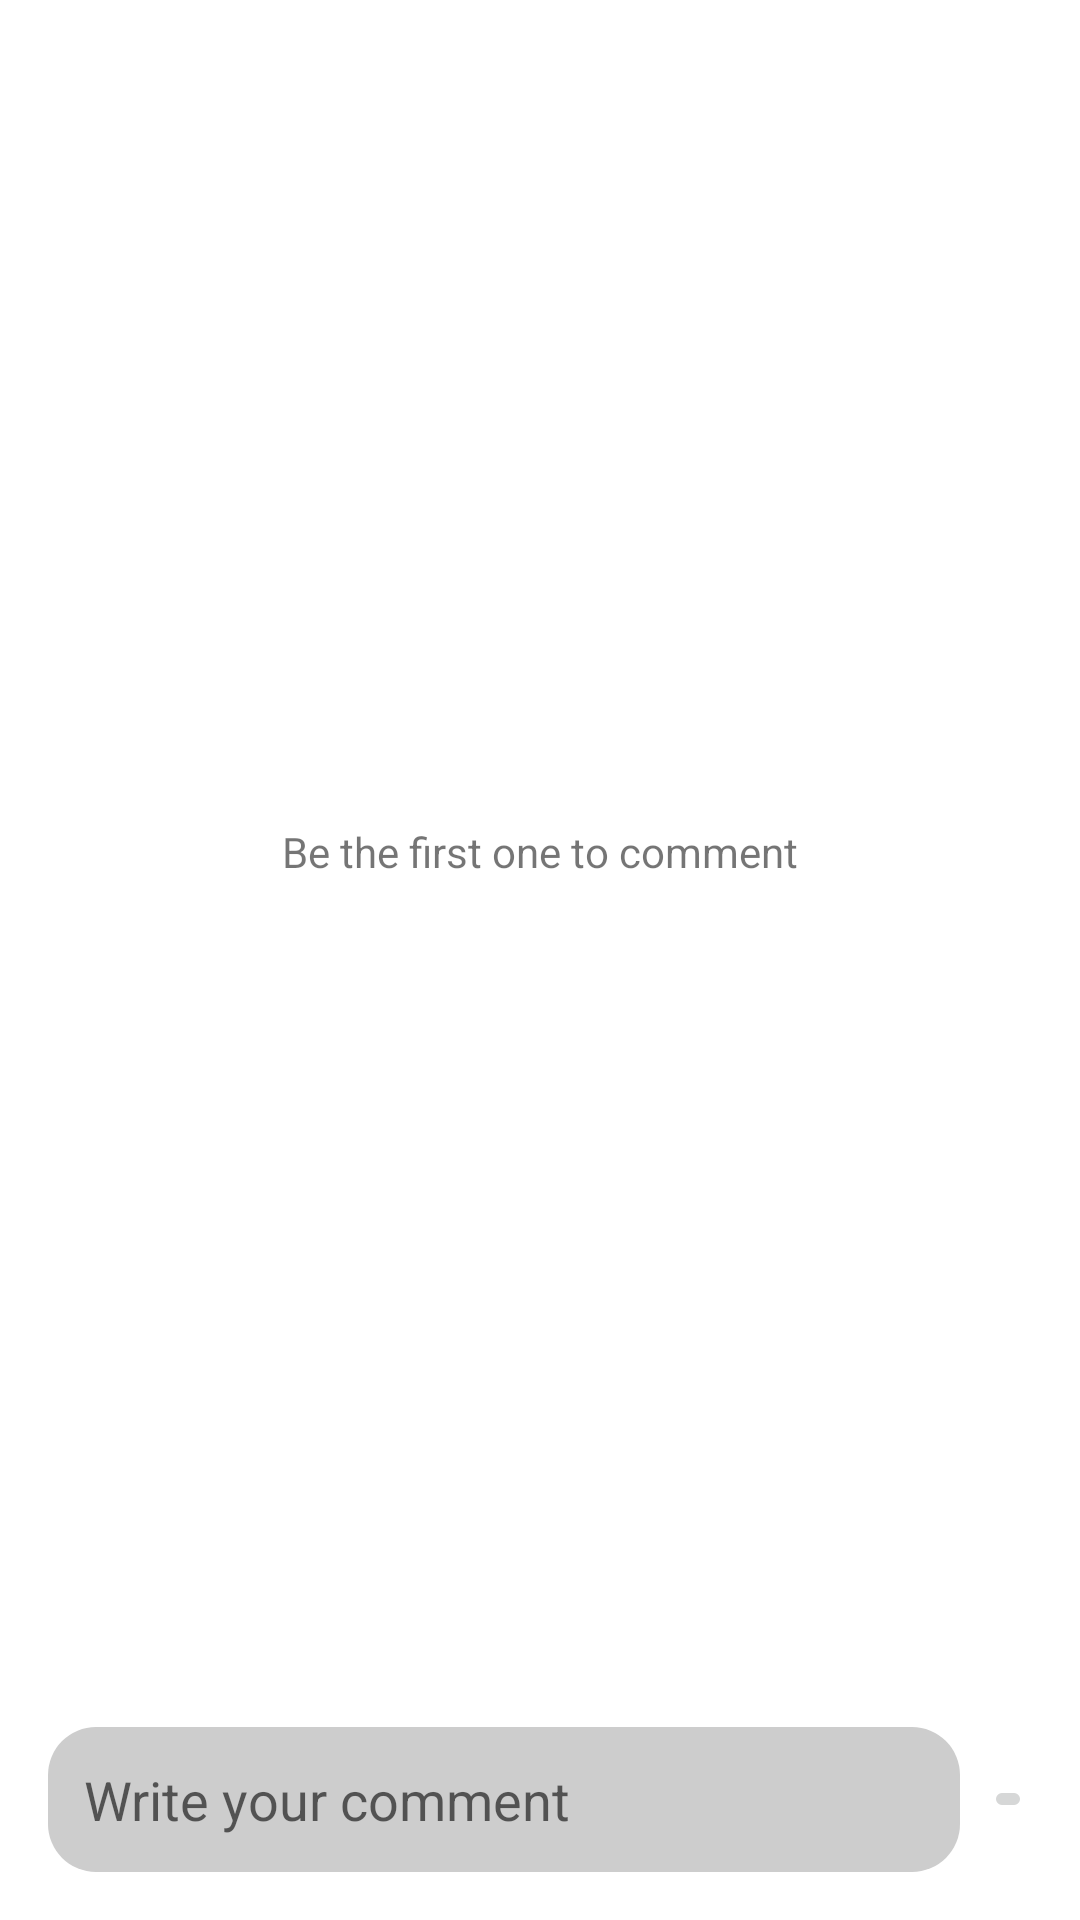

The Android layout XML behind this screen, and the referenced resources:
<!-- AndroidManifest.xml: application theme Theme.TrellAndroid -->
<!-- res/layout/bottom_sheet_fragment_comment.xml -->
<?xml version="1.0" encoding="utf-8"?>
<androidx.constraintlayout.widget.ConstraintLayout xmlns:android="http://schemas.android.com/apk/res/android"
    android:layout_width="match_parent"
    android:layout_height="match_parent"
    xmlns:app="http://schemas.android.com/apk/res-auto"
    xmlns:tools="http://schemas.android.com/tools">

    <LinearLayout
        android:id="@+id/llCommentBox"
        android:layout_width="match_parent"
        android:layout_height="wrap_content"
        android:orientation="horizontal"
        app:layout_constraintBottom_toBottomOf="parent"
        app:layout_constraintStart_toStartOf="parent"
        app:layout_constraintEnd_toEndOf="parent"
        android:layout_margin="8dp">

        <EditText
            android:id="@+id/etComment"
            android:layout_width="0dp"
            android:layout_height="wrap_content"
            android:hint="Write your comment"
            android:background="@drawable/bg_curve_edittext"
            android:padding="12dp"
            android:layout_margin="8dp"
            android:layout_weight="1"/>

        <ImageButton
            android:id="@+id/btnSend"
            android:layout_width="wrap_content"
            android:layout_height="wrap_content"
            android:src="@drawable/ic_send"
            android:layout_gravity="center"
            android:padding="8dp"
            android:layout_marginEnd="8dp"/>
    </LinearLayout>

    <TextView
        android:id="@+id/tvNoCommentMsg"
        android:layout_width="wrap_content"
        android:layout_height="wrap_content"
        app:layout_constraintTop_toTopOf="parent"
        app:layout_constraintStart_toStartOf="parent"
        app:layout_constraintEnd_toEndOf="parent"
        app:layout_constraintBottom_toTopOf="@id/llCommentBox"
        android:text="Be the first one to comment"
        android:layout_margin="24dp"/>

    <LinearLayout
        android:id="@+id/llSingleComment"
        android:layout_width="0dp"
        android:layout_height="wrap_content"
        android:layout_marginBottom="24dp"
        android:orientation="horizontal"
        android:visibility="gone"
        app:layout_constraintBottom_toTopOf="@id/llCommentBox"
        app:layout_constraintEnd_toEndOf="@id/llCommentBox"
        app:layout_constraintStart_toStartOf="@id/llCommentBox"
        app:layout_constraintTop_toTopOf="parent"
        tools:visibility="visible"
        app:layout_constraintVertical_bias="1"
        android:layout_marginTop="18dp">

        <ImageView
            android:id="@+id/ivUser"
            android:layout_width="32dp"
            android:layout_height="32dp"
            android:layout_gravity="center"
            android:src="@drawable/bg_circle_img" />

        <TextView
            android:id="@+id/tvComment"
            style="@style/TextAppearance.MaterialComponents.Body2"
            android:layout_width="0dp"
            android:layout_height="wrap_content"
            android:layout_gravity="center"
            android:layout_margin="8dp"
            android:layout_weight="1"
            android:background="@drawable/bg_curve_edittext"
            android:padding="8dp"
            tools:text="This is a nice video." />

    </LinearLayout>

</androidx.constraintlayout.widget.ConstraintLayout>
<!-- resources referenced by this layout -->
<resources>
  <!-- drawable bg_circle_img (drawable) -->
  <?xml version="1.0" encoding="utf-8"?>
  <shape android:shape="oval"
      xmlns:android="http://schemas.android.com/apk/res/android">
  
      <solid android:color="@color/dim_grey"/>
      <size android:width="100dp"
          android:height="100dp"/>
  </shape>
  <!-- drawable bg_curve_edittext (drawable) -->
  <?xml version="1.0" encoding="utf-8"?>
  <shape android:shape="rectangle"
      xmlns:android="http://schemas.android.com/apk/res/android">
  
      <solid android:color="@color/light_grey"/>
      <corners android:radius="16dp"/>
  </shape>
  <style name="Theme.TrellAndroid" parent="Theme.MaterialComponents.DayNight.NoActionBar">
          
          <item name="colorPrimary">@color/purple_500</item>
          <item name="colorPrimaryVariant">@color/purple_700</item>
          <item name="colorOnPrimary">@color/white</item>
          
          <item name="colorSecondary">@color/teal_200</item>
          <item name="colorSecondaryVariant">@color/teal_700</item>
          <item name="colorOnSecondary">@color/black</item>
          
          <item name="android:statusBarColor" tools:targetApi="l">?attr/colorPrimaryVariant</item>
          
      </style>
  <color name="dim_grey">#696969</color>
  <color name="light_grey">#CDCDCD</color>
  <color name="purple_500">#FF6200EE</color>
  <color name="purple_700">#FF3700B3</color>
  <color name="white">#FFFFFFFF</color>
  <color name="teal_200">#FF03DAC5</color>
  <color name="teal_700">#FF018786</color>
  <color name="black">#FF000000</color>
</resources>
